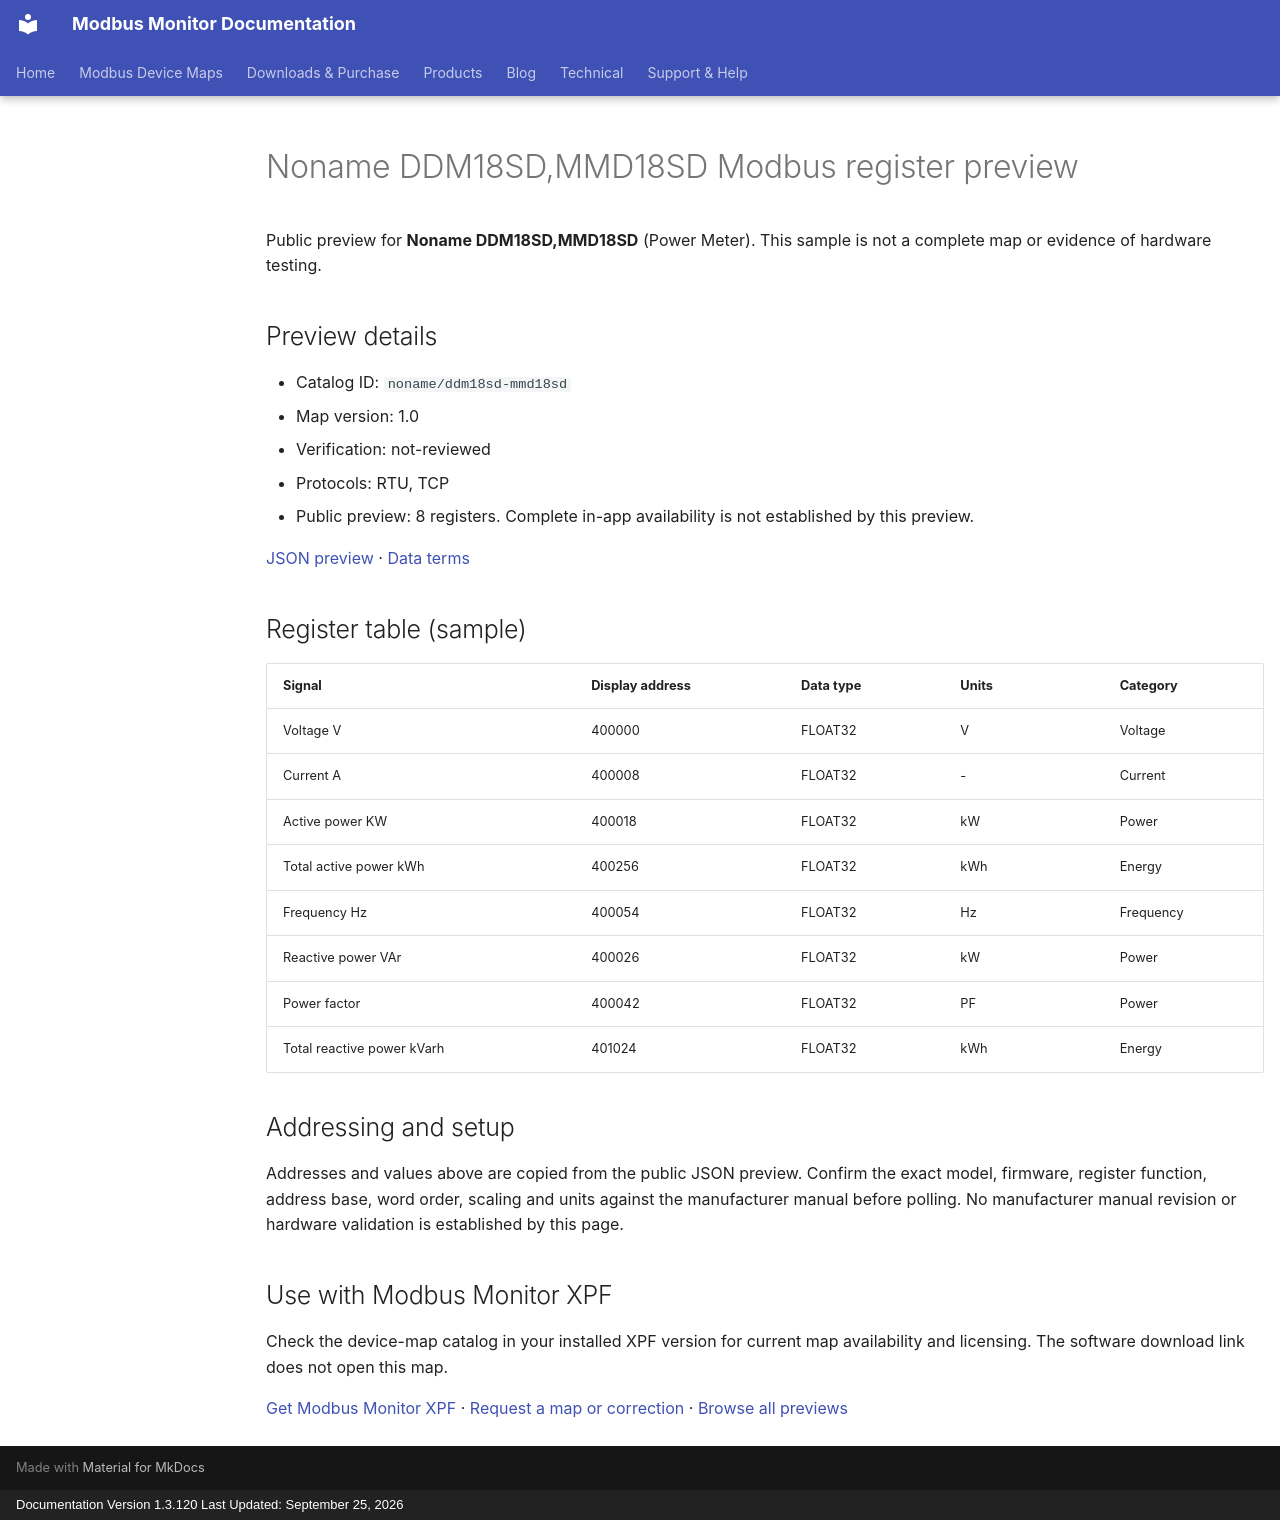

repository: Modbus-Monitor/modbus-monitor-docs · page: modbus-device-maps/previews/noname/ddm18sd-mmd18sd/index.html · generator: mkdocs · copyright: Documentation Version 1.3.120 Last Updated: September 25, 2026

---
title: "Noname DDM18SD,MMD18SD Modbus register preview"
description: "Sample register addresses and data types for Noname DDM18SD,MMD18SD. Public preview with JSON source and verification status."
---

# Noname DDM18SD,MMD18SD Modbus register preview

Public preview for **Noname DDM18SD,MMD18SD** (Power Meter).
This sample is not a complete map or evidence of hardware testing.

## Preview details

- Catalog ID: `noname/ddm18sd-mmd18sd`
- Map version: 1.0
- Verification: not-reviewed
- Protocols: RTU, TCP
- Public preview: 8 registers. Complete in-app availability is not established by this preview.

[JSON preview](https://modbus-monitor.github.io/modbus-device-maps/maps/noname/ddm18sd-mmd18sd.json) · [Data terms](https://modbus-monitor.github.io/modbus-device-maps/data-license/)

## Register table (sample)

| Signal | Display address | Data type | Units | Category |
|---|---|---|---|---|
| Voltage V | 400000 | FLOAT32 | V | Voltage |
| Current A | 400008 | FLOAT32 | - | Current |
| Active power KW | 400018 | FLOAT32 | kW | Power |
| Total active power kWh | 400256 | FLOAT32 | kWh | Energy |
| Frequency Hz | 400054 | FLOAT32 | Hz | Frequency |
| Reactive power VAr | 400026 | FLOAT32 | kW | Power |
| Power factor | 400042 | FLOAT32 | PF | Power |
| Total reactive power kVarh | 401024 | FLOAT32 | kWh | Energy |

## Addressing and setup

Addresses and values above are copied from the public JSON preview. Confirm the exact model, firmware, register function, address base, word order, scaling and units against the manufacturer manual before polling. No manufacturer manual revision or hardware validation is established by this page.

## Use with Modbus Monitor XPF

Check the device-map catalog in your installed XPF version for current map availability and licensing. The software download link does not open this map.

[Get Modbus Monitor XPF](https://docs.quantumbitsolutions.com/downloads-purchase/) · [Request a map or correction](https://github.com/Modbus-Monitor/modbus-device-maps/issues/new/choose) · [Browse all previews](https://docs.quantumbitsolutions.com/modbus-device-maps/)

<script type="application/ld+json">{"@context": "https://schema.org", "@type": "Dataset", "name": "Noname DDM18SD,MMD18SD public register preview", "description": "Sample register addresses and data types; not a complete map or hardware verification.", "url": "https://docs.quantumbitsolutions.com/modbus-device-maps/previews/noname/ddm18sd-mmd18sd/", "license": "https://modbus-monitor.github.io/modbus-device-maps/data-license/", "creator": {"@type": "Organization", "name": "Quantum Bit Solutions", "url": "https://quantumbitsolutions.com/"}, "distribution": {"@type": "DataDownload", "encodingFormat": "application/json", "contentUrl": "https://modbus-monitor.github.io/modbus-device-maps/maps/noname/ddm18sd-mmd18sd.json"}}</script>
